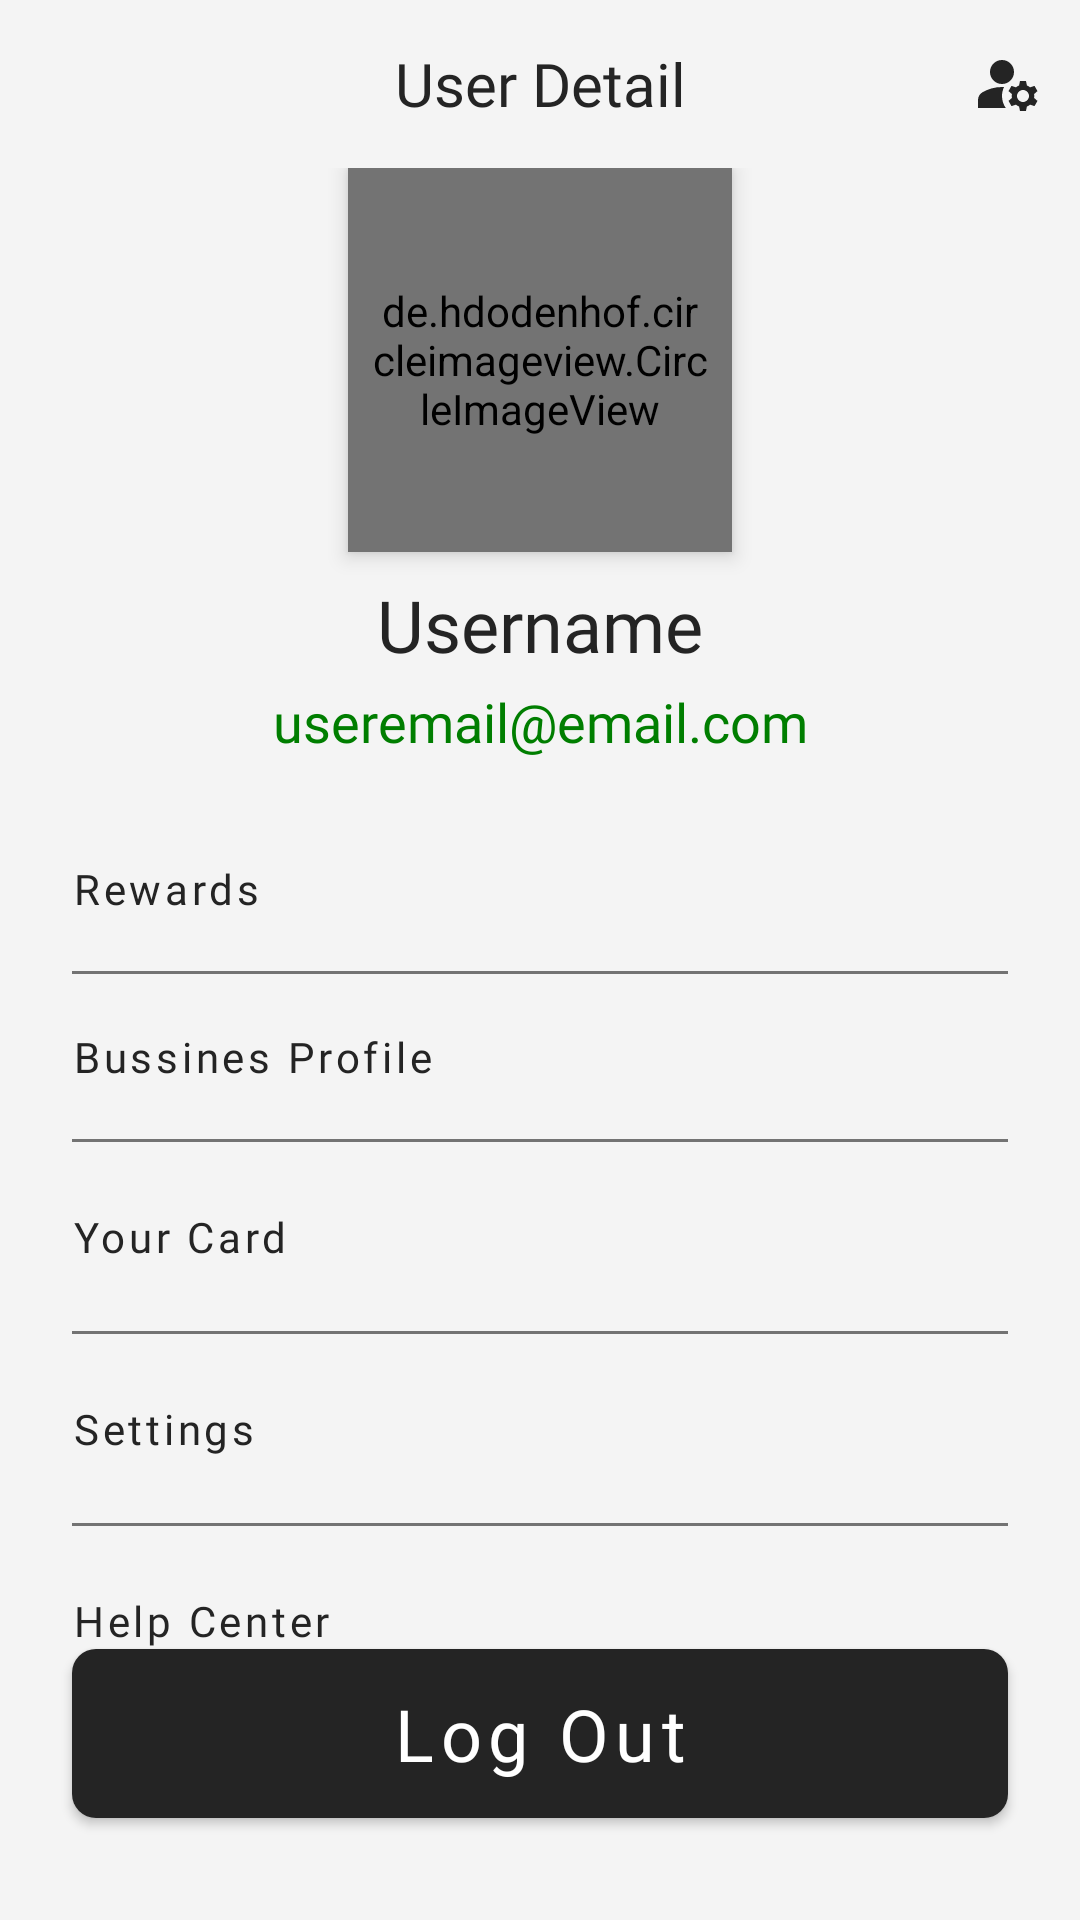

The Android layout XML behind this screen, and the referenced resources:
<!-- AndroidManifest.xml: application theme Theme.NPE_06_Shoplants -->
<!-- res/layout/activity_user_detail.xml -->
<?xml version="1.0" encoding="utf-8"?>
<androidx.constraintlayout.widget.ConstraintLayout xmlns:android="http://schemas.android.com/apk/res/android"
    xmlns:app="http://schemas.android.com/apk/res-auto"
    xmlns:tools="http://schemas.android.com/tools"
    android:layout_width="match_parent"
    android:layout_height="match_parent"
    android:background="@color/tertiaryBgColor"
    tools:context=".UserDetailActivity">

    <androidx.appcompat.widget.Toolbar
        android:id="@+id/tbUserDetail"
        android:layout_width="match_parent"
        android:layout_height="wrap_content"
        android:background="#00000000"
        android:elevation="8dp"
        android:theme="@style/Theme.NPE_06_Shoplants"
        app:layout_constraintStart_toStartOf="parent"
        app:layout_constraintTop_toTopOf="parent"
        app:menu="@menu/user_detail_menu"
        app:title="@string/empty">

        <TextView
            android:id="@+id/tvToolbarUserDetailTitle"
            style="@style/ToolbarTitleAppearance"
            android:layout_width="wrap_content"
            android:layout_height="wrap_content"
            android:layout_gravity="center"
            android:text="@string/user_detail" />

    </androidx.appcompat.widget.Toolbar>

    <androidx.constraintlayout.widget.ConstraintLayout
        android:id="@+id/clTopProfile"
        android:layout_width="match_parent"
        android:layout_height="wrap_content"
        app:layout_constraintStart_toStartOf="parent"
        app:layout_constraintTop_toBottomOf="@id/tbUserDetail">

        <de.hdodenhof.circleimageview.CircleImageView
            android:id="@+id/civUserImage"
            android:layout_width="128dp"
            android:layout_height="128dp"
            android:backgroundTint="@color/accentColor2"
            android:elevation="4dp"
            android:padding="8dp"
            android:src="@drawable/ic_undraw_female_avatar"
            app:layout_constraintEnd_toEndOf="parent"
            app:layout_constraintStart_toStartOf="parent"
            app:layout_constraintTop_toTopOf="parent" />

        <TextView
            android:id="@+id/tvUserName"
            android:layout_width="0dp"
            android:layout_height="wrap_content"
            android:layout_marginTop="8dp"
            android:ellipsize="end"
            android:fontFamily="@font/nunito_sans_bold"
            android:gravity="center"
            android:maxLines="2"
            android:paddingHorizontal="24dp"
            android:text="@string/username"
            android:textColor="@color/accentColor1"
            android:textSize="24sp"
            app:layout_constraintEnd_toEndOf="parent"
            app:layout_constraintStart_toStartOf="parent"
            app:layout_constraintTop_toBottomOf="@+id/civUserImage" />

        <TextView
            android:id="@+id/tvUserEmail"
            android:layout_width="0dp"
            android:layout_height="wrap_content"
            android:layout_marginTop="4dp"
            android:ellipsize="end"
            android:fontFamily="@font/nunito_sans"
            android:gravity="center"
            android:maxLines="1"
            android:paddingHorizontal="24dp"
            android:text="@string/bellapoarch571_email_com"
            android:textColor="@color/darkPrimaryColor"
            android:textSize="18sp"
            app:layout_constraintEnd_toEndOf="parent"
            app:layout_constraintStart_toStartOf="parent"
            app:layout_constraintTop_toBottomOf="@id/tvUserName" />

    </androidx.constraintlayout.widget.ConstraintLayout>

    <com.google.android.material.button.MaterialButton
        android:id="@+id/btnRewards"
        style="@style/Widget.MaterialComponents.Button.OutlinedButton.Icon"
        android:layout_width="match_parent"
        android:layout_height="wrap_content"
        android:layout_marginTop="16dp"
        android:fontFamily="@font/nunito_sans_semibold"
        android:paddingHorizontal="24dp"
        android:paddingVertical="12dp"
        android:text="@string/rewards"
        android:textAlignment="textStart"
        android:textAllCaps="false"
        android:textColor="@color/accentColor1"
        app:cornerRadius="0dp"
        app:icon="@drawable/ic_baseline_chevron_right_24"
        app:iconGravity="end"
        app:iconTint="@color/accentColor1"
        app:layout_constraintTop_toBottomOf="@+id/clTopProfile"
        app:rippleColor="@color/primaryBgColor"
        app:strokeWidth="0dp" />

    <View
        android:id="@+id/vLine1"
        android:layout_width="match_parent"
        android:layout_height="1dp"
        android:layout_marginHorizontal="24dp"
        android:background="@color/accentColor2"
        app:layout_constraintStart_toStartOf="parent"
        app:layout_constraintTop_toBottomOf="@id/btnRewards" />

    <com.google.android.material.button.MaterialButton
        android:id="@+id/btnBussinesProfile"
        style="@style/Widget.MaterialComponents.Button.OutlinedButton.Icon"
        android:layout_width="match_parent"
        android:layout_height="wrap_content"
        android:fontFamily="@font/nunito_sans_semibold"
        android:paddingHorizontal="24dp"
        android:paddingVertical="12dp"
        android:text="@string/profil_bisnis"
        android:textAlignment="textStart"
        android:textAllCaps="false"
        android:textColor="@color/accentColor1"
        app:cornerRadius="0dp"
        app:icon="@drawable/ic_baseline_chevron_right_24"
        app:iconGravity="end"
        app:iconTint="@color/accentColor1"
        app:layout_constraintTop_toBottomOf="@+id/vLine1"
        app:rippleColor="@color/primaryBgColor"
        app:strokeWidth="0dp" />

    <View
        android:id="@+id/vLine2"
        android:layout_width="match_parent"
        android:layout_height="1dp"
        android:layout_marginHorizontal="24dp"
        android:background="@color/accentColor2"
        app:layout_constraintStart_toStartOf="parent"
        app:layout_constraintTop_toBottomOf="@id/btnBussinesProfile" />

    <com.google.android.material.button.MaterialButton
        android:id="@+id/btnCard"
        style="@style/Widget.MaterialComponents.Button.OutlinedButton.Icon"
        android:layout_width="match_parent"
        android:layout_height="wrap_content"
        android:fontFamily="@font/nunito_sans_semibold"
        android:paddingHorizontal="24dp"
        android:paddingVertical="16dp"
        android:text="@string/your_card"
        android:textAlignment="textStart"
        android:textAllCaps="false"
        android:textColor="@color/accentColor1"
        app:cornerRadius="0dp"
        app:icon="@drawable/ic_baseline_chevron_right_24"
        app:iconGravity="end"
        app:iconTint="@color/accentColor1"
        app:layout_constraintTop_toBottomOf="@+id/vLine2"
        app:rippleColor="@color/primaryBgColor"
        app:strokeWidth="0dp" />

    <View
        android:id="@+id/vLine3"
        android:layout_width="match_parent"
        android:layout_height="1dp"
        android:layout_marginHorizontal="24dp"
        android:background="@color/accentColor2"
        app:layout_constraintStart_toStartOf="parent"
        app:layout_constraintTop_toBottomOf="@id/btnCard" />

    <com.google.android.material.button.MaterialButton
        android:id="@+id/btnHelpCenter"
        style="@style/Widget.MaterialComponents.Button.OutlinedButton.Icon"
        android:layout_width="match_parent"
        android:layout_height="wrap_content"
        android:fontFamily="@font/nunito_sans_semibold"
        android:paddingHorizontal="24dp"
        android:paddingVertical="16dp"
        android:text="@string/help_center"
        android:textAlignment="textStart"
        android:textAllCaps="false"
        android:textColor="@color/accentColor1"
        app:cornerRadius="0dp"
        app:icon="@drawable/ic_baseline_chevron_right_24"
        app:iconGravity="end"
        app:iconTint="@color/accentColor1"
        app:layout_constraintTop_toBottomOf="@+id/vLine4"
        app:rippleColor="@color/primaryBgColor"
        app:strokeWidth="0dp" />

    <View
        android:id="@+id/vLine5"
        android:layout_width="match_parent"
        android:layout_height="1dp"
        android:layout_marginHorizontal="24dp"
        android:background="@color/accentColor2"
        app:layout_constraintStart_toStartOf="parent"
        app:layout_constraintTop_toBottomOf="@id/btnHelpCenter" />

    <com.google.android.material.button.MaterialButton
        android:id="@+id/btnSettings"
        style="@style/Widget.MaterialComponents.Button.OutlinedButton.Icon"
        android:layout_width="match_parent"
        android:layout_height="wrap_content"
        android:fontFamily="@font/nunito_sans_semibold"
        android:paddingHorizontal="24dp"
        android:paddingVertical="16dp"
        android:text="@string/settings"
        android:textAlignment="textStart"
        android:textAllCaps="false"
        android:textColor="@color/accentColor1"
        app:cornerRadius="0dp"
        app:icon="@drawable/ic_baseline_chevron_right_24"
        app:iconGravity="end"
        app:iconTint="@color/accentColor1"
        app:layout_constraintTop_toBottomOf="@+id/vLine3"
        app:rippleColor="@color/primaryBgColor"
        app:strokeWidth="0dp" />

    <View
        android:id="@+id/vLine4"
        android:layout_width="match_parent"
        android:layout_height="1dp"
        android:layout_marginHorizontal="24dp"
        android:background="@color/accentColor2"
        app:layout_constraintStart_toStartOf="parent"
        app:layout_constraintTop_toBottomOf="@id/btnSettings" />

    <com.google.android.material.button.MaterialButton
        android:id="@+id/btnSignOut"
        android:layout_width="match_parent"
        android:layout_height="wrap_content"
        android:layout_marginHorizontal="24dp"
        android:layout_marginBottom="28dp"
        android:fontFamily="@font/nunito_sans_bold"
        android:paddingVertical="12dp"
        android:text="@string/log_out"
        android:textAllCaps="false"
        android:textSize="24sp"
        app:backgroundTint="@color/accentColor1"
        app:cornerRadius="8dp"
        app:elevation="8dp"
        app:layout_constraintBottom_toBottomOf="parent"
        app:layout_constraintEnd_toEndOf="parent"
        app:layout_constraintStart_toStartOf="parent" />

</androidx.constraintlayout.widget.ConstraintLayout>
<!-- resources referenced by this layout -->
<resources>
  <color name="accentColor1">#242424</color>
  <color name="accentColor2">#737373</color>
  <color name="darkPrimaryColor">#007e00</color>
  <color name="primaryBgColor">#aaa8a8</color>
  <color name="tertiaryBgColor">#F4F4F4</color>
  <!-- drawable ic_undraw_female_avatar: vector/xml drawable (drawable, 10285 chars, omitted) -->
  <string name="bellapoarch571_email_com">useremail@email.com</string>
  <string name="empty">‏‏‎ ‎</string>
  <string name="help_center">Help Center</string>
  <string name="log_out">Log Out</string>
  <string name="profil_bisnis">Bussines Profile</string>
  <string name="rewards">Rewards</string>
  <string name="settings">Settings</string>
  <string name="user_detail">User Detail</string>
  <string name="username">Username</string>
  <string name="your_card">Your Card</string>
  <style name="Theme.NPE_06_Shoplants" parent="Theme.MaterialComponents.DayNight.NoActionBar">
          
          <item name="colorPrimary">@color/primaryColor</item>
          <item name="colorPrimaryVariant">@color/darkPrimaryColor</item>
          <item name="colorOnPrimary">@color/white</item>
          
          <item name="colorSecondary">@color/primaryColor</item>
          <item name="colorSecondaryVariant">@color/darkPrimaryColor</item>
          <item name="colorOnSecondary">@color/white</item>
          
          <item name="android:statusBarColor" tools:targetApi="l">?attr/colorPrimaryVariant</item>
          
          <item name="android:windowActionBarOverlay">true</item>
          <item name="android:textColorSecondary">@color/accentColor1</item>
      </style>
  <style name="ToolbarTitleAppearance" parent="@style/TextAppearance.Widget.AppCompat.Toolbar.Title">
          <item name="android:fontFamily">@font/nunito_sans_bold</item>
          <item name="android:textSize">20sp</item>
          <item name="android:textColor">@color/accentColor1</item>
      </style>
  <color name="primaryColor">#00af0c</color>
  <color name="white">#ffffff</color>
</resources>
